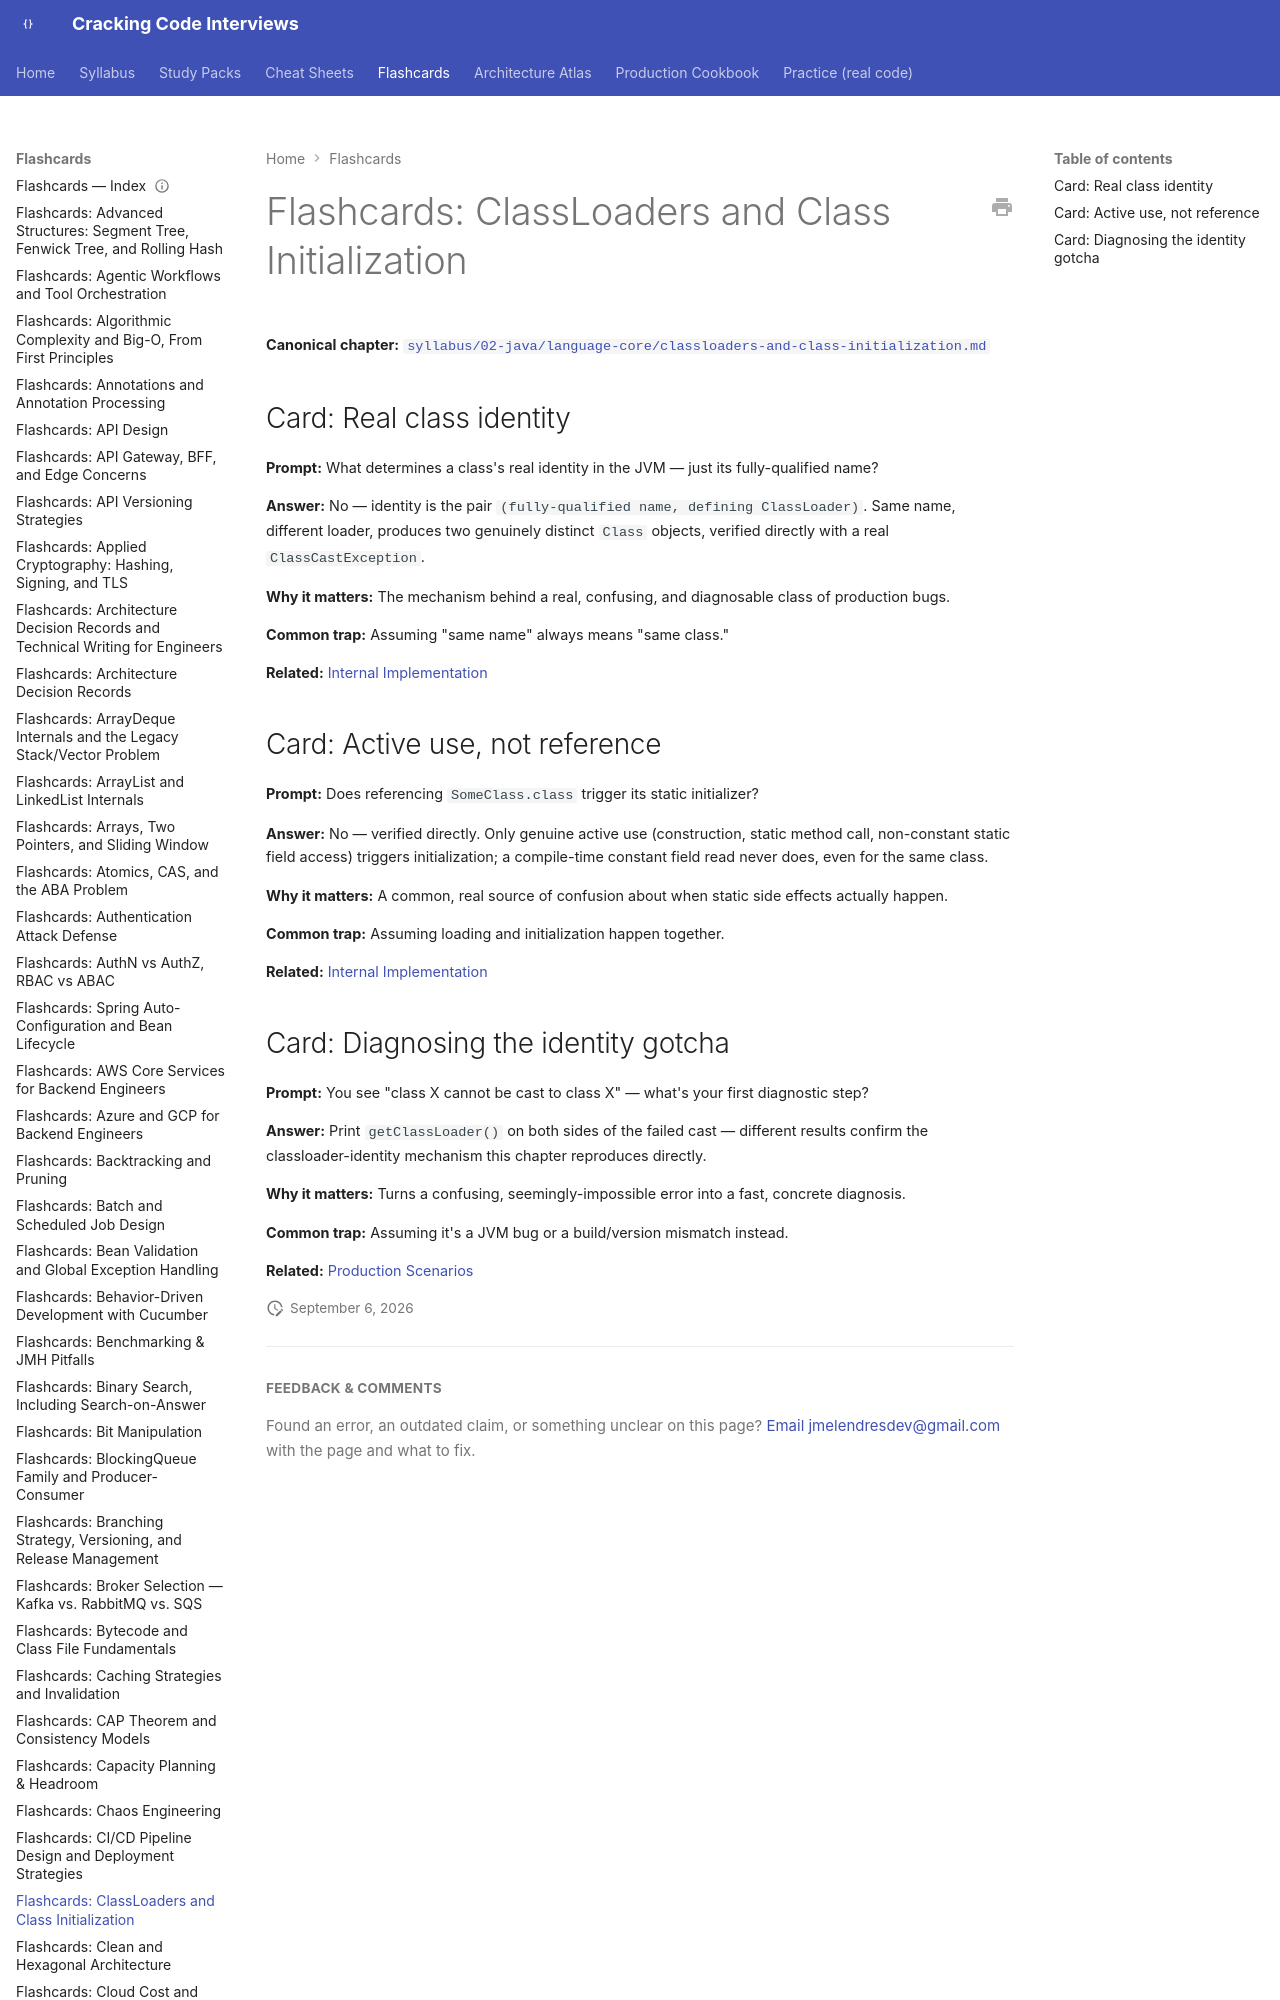

repository: JuanMelendres/cracking-code-interviews · page: flashcards/classloaders-and-class-initialization/index.html · generator: mkdocs

---
title: "Flashcards: ClassLoaders and Class Initialization"
slug: classloaders-and-class-initialization
document_type: flashcard-deck
domain: java-core
topic_id: T-114
canonical: ../syllabus/02-java/language-core/classloaders-and-class-initialization.md
last_updated: 2026-09-02
---
